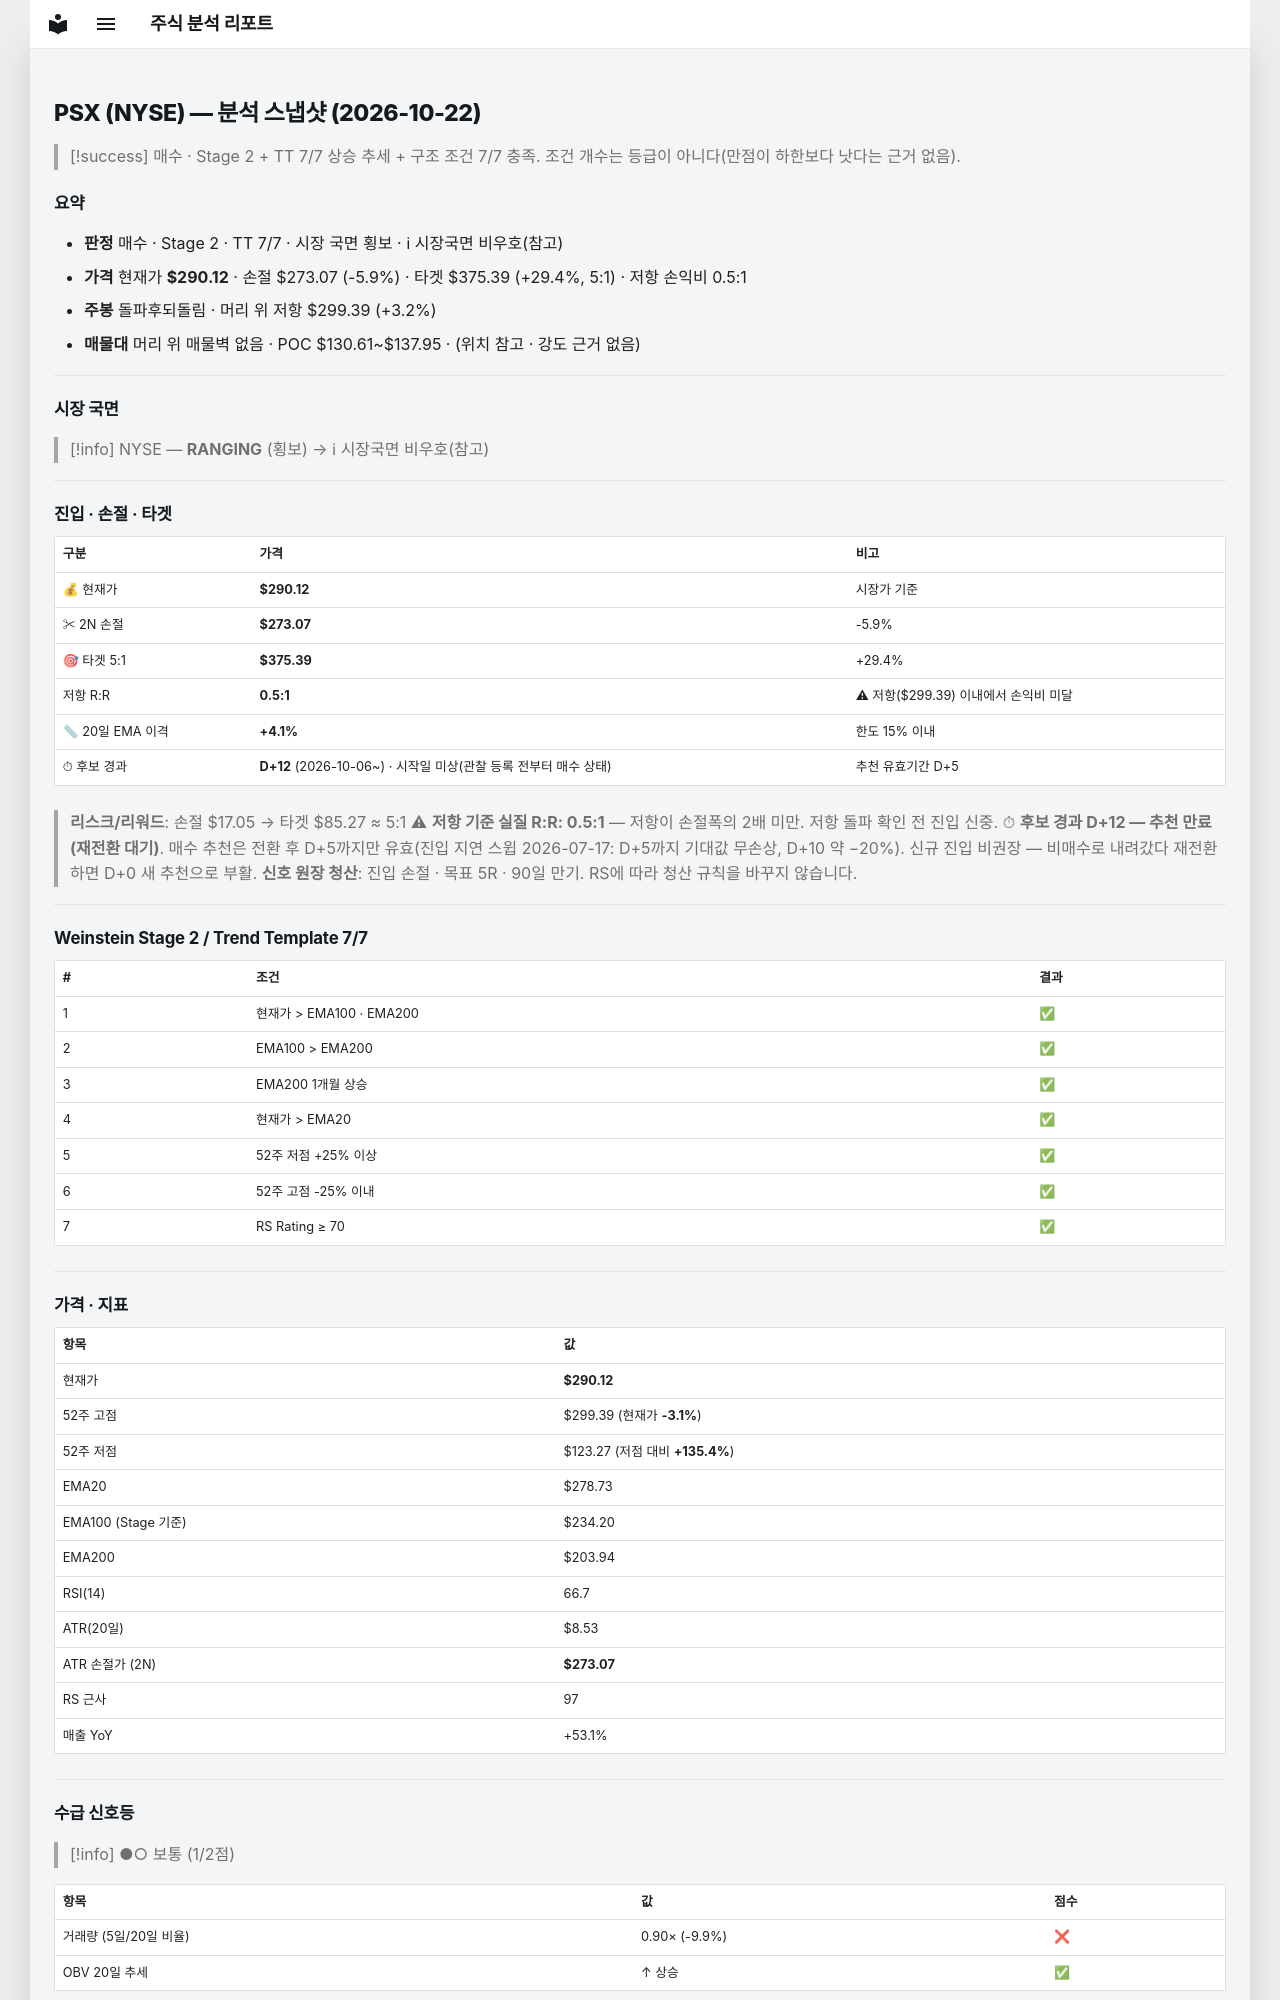

repository: soloandco/stock-reports · page: snapshots/PSX-2026-10-22/index.html · generator: mkdocs

---
type: analysis-snapshot
title: PSX 분석 스냅샷
ticker: PSX
market: NYSE
created: 2026-10-22
updated: 2026-10-22
bar-date: 2026-10-21
verdict: 매수후보
real-rr: 0.54
sma50-gap-pct: 4.1
candidate-days: 12
candidate-since: 2026-10-06
candidate-start-unknown: true
weekly-position: 돌파후되돌림
weekly-overhead-price: 299.39
weekly-overhead-pct: 3.2
stage: 2
trend-template-score: 7
tt-max: 7
ma-set: ema-20-100-200
price: 290.1199951171875
stop-price: 273.0662845895973
market-regime: RANGING
supply-demand-score: 1/2
supply-demand-label: 보통
status: tracking
tags:
  - stock-agent
  - watchlist
  - PSX
  - analysis
related:
  - "[[analysis-template]]"
---

# PSX (NYSE) — 분석 스냅샷 (2026-10-22)

> [!success] 매수 · Stage 2 + TT 7/7
> 상승 추세 + 구조 조건 7/7 충족. 조건 개수는 등급이 아니다(만점이 하한보다 낫다는 근거 없음).

## 요약

- **판정** 매수 · Stage 2 · TT 7/7 · 시장 국면 횡보 · ℹ 시장국면 비우호(참고)
- **가격** 현재가 **$290.12** · 손절 $273.07 (-5.9%) · 타겟 $375.39 (+29.4%, 5:1) · 저항 손익비 0.5:1
- **주봉** 돌파후되돌림 · 머리 위 저항 $299.39 (+3.2%)
- **매물대** 머리 위 매물벽 없음 · POC $130.61~$137.95 · (위치 참고 · 강도 근거 없음)

---

## 시장 국면

> [!info] NYSE — **RANGING** (횡보) → ℹ 시장국면 비우호(참고)

---

## 진입 · 손절 · 타겟

| 구분 | 가격 | 비고 |
|------|------|------|
| 💰 현재가 | **$290.12** | 시장가 기준 |
| ✂ 2N 손절 | **$273.07** | -5.9% |
| 🎯 타겟 5:1 | **$375.39** | +29.4% |
| 저항 R:R | **0.5:1** | ⚠ 저항($299.39) 이내에서 손익비 미달 |
| 📏 20일 EMA 이격 | **+4.1%** | 한도 15% 이내 |
| ⏱ 후보 경과 | **D+12** (2026-10-06~) · 시작일 미상(관찰 등록 전부터 매수 상태) | 추천 유효기간 D+5 |

> **리스크/리워드**: 손절 $17.05 → 타겟 $85.27 ≈ 5:1
> ⚠ **저항 기준 실질 R:R: 0.5:1** — 저항이 손절폭의 2배 미만. 저항 돌파 확인 전 진입 신중.
> ⏱ **후보 경과 D+12 — 추천 만료(재전환 대기)**. 매수 추천은 전환 후 D+5까지만 유효(진입 지연 스윕 2026-07-17: D+5까지 기대값 무손상, D+10 약 −20%). 신규 진입 비권장 — 비매수로 내려갔다 재전환하면 D+0 새 추천으로 부활.
> **신호 원장 청산**: 진입 손절 · 목표 5R · 90일 만기. RS에 따라 청산 규칙을 바꾸지 않습니다.

---

## Weinstein Stage 2 / Trend Template 7/7

| # | 조건 | 결과 |
|---|------|------|
| 1 | 현재가 > EMA100 · EMA200 | ✅ |
| 2 | EMA100 > EMA200 | ✅ |
| 3 | EMA200 1개월 상승 | ✅ |
| 4 | 현재가 > EMA20 | ✅ |
| 5 | 52주 저점 +25% 이상 | ✅ |
| 6 | 52주 고점 -25% 이내 | ✅ |
| 7 | RS Rating ≥ 70 | ✅ |

---

## 가격 · 지표

| 항목 | 값 |
|------|---|
| 현재가 | **$290.12** |
| 52주 고점 | $299.39 (현재가 **-3.1%**) |
| 52주 저점 | $123.27 (저점 대비 **+135.4%**) |
| EMA20 | $278.73 |
| EMA100 (Stage 기준) | $234.20 |
| EMA200 | $203.94 |
| RSI(14) | 66.7 |
| ATR(20일) | $8.53 |
| ATR 손절가 (2N) | **$273.07** |
| RS 근사 | 97 |
| 매출 YoY | +53.1% |

---
## 수급 신호등

> [!info] ●○ 보통 (1/2점)

| 항목 | 값 | 점수 |
|------|------|------|
| 거래량 (5일/20일 비율) | 0.90× (-9.9%) | ❌ |
| OBV 20일 추세 | ↑ 상승 | ✅ |

> **판독법**: 거래량이 20일 평균보다 20% 이상 많고 OBV(온밸런스볼륨)가 상승 중이면 매집 수급이 강한 것으로 판단합니다.

---
